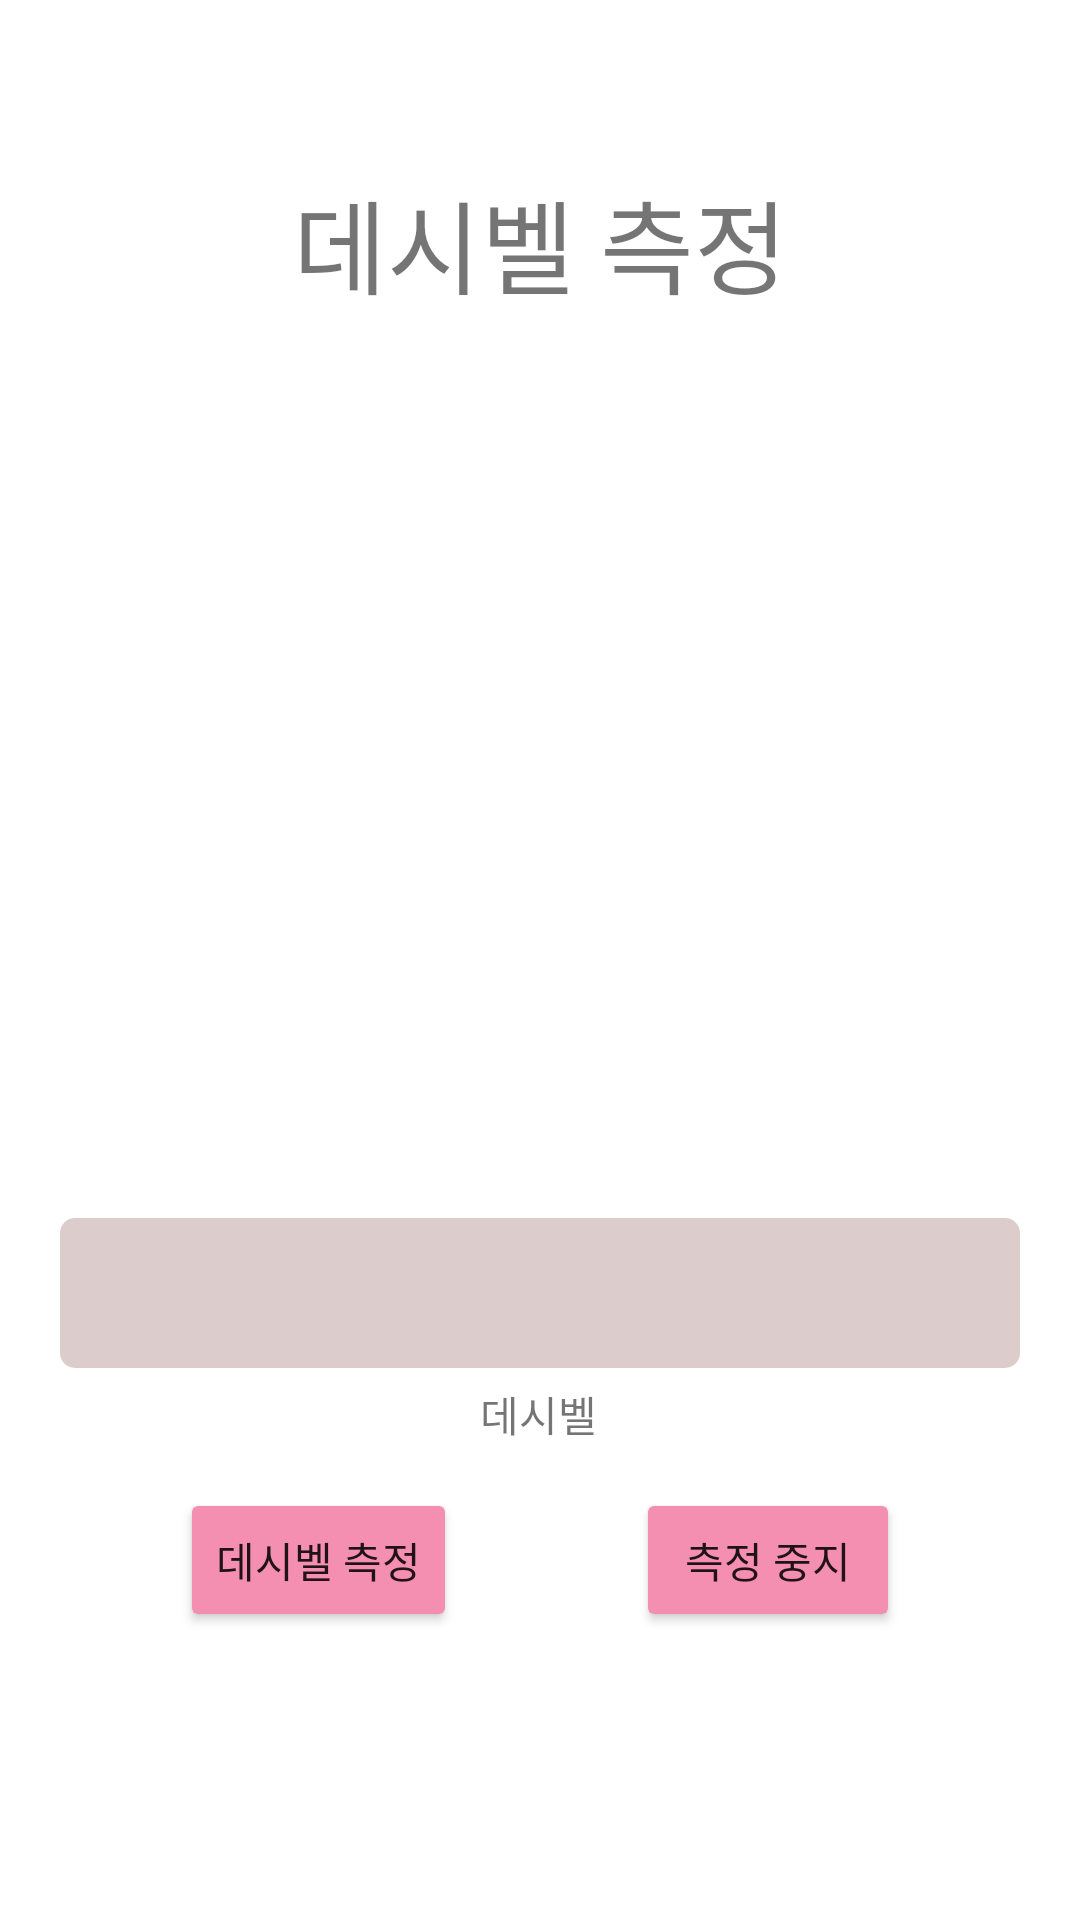

Here is an Android app screen rendered from its layout file. Give the layout XML and the strings, colors and styles it references.
<!-- AndroidManifest.xml: application theme Theme.RecordAudio -->
<!-- res/layout/activity_main.xml -->
<?xml version="1.0" encoding="utf-8"?>
<androidx.constraintlayout.widget.ConstraintLayout xmlns:android="http://schemas.android.com/apk/res/android"
    xmlns:app="http://schemas.android.com/apk/res-auto"
    xmlns:tools="http://schemas.android.com/tools"
    android:layout_width="match_parent"
    android:layout_height="match_parent"
    tools:context=".MainActivity">

    <Button
        android:id="@+id/startButton"
        android:layout_width="wrap_content"
        android:layout_height="wrap_content"
        android:layout_marginStart="60dp"
        android:layout_marginBottom="96dp"
        android:backgroundTint="@color/primaryColor"
        android:text="데시벨 측정"
        app:layout_constraintBottom_toBottomOf="parent"
        app:layout_constraintStart_toStartOf="parent" />

    <TextView
        android:id="@+id/textView_decibel"
        android:layout_width="wrap_content"
        android:layout_height="wrap_content"
        android:layout_marginTop="5dp"
        android:text="데시벨"
        app:layout_constraintEnd_toEndOf="parent"
        app:layout_constraintHorizontal_bias="0.498"
        app:layout_constraintStart_toStartOf="parent"
        app:layout_constraintTop_toBottomOf="@+id/progressBar" />

    <ProgressBar
        android:id="@+id/progressBar"
        style="@android:style/Widget.ProgressBar.Horizontal"
        android:layout_width="0dp"
        android:layout_height="50dp"
        android:layout_marginStart="20dp"
        android:layout_marginEnd="20dp"
        android:layout_marginBottom="40dp"
        android:progress="0"
        android:progressDrawable="@drawable/progressbar_custom"
        app:layout_constraintBottom_toTopOf="@+id/startButton"
        app:layout_constraintEnd_toEndOf="parent"
        app:layout_constraintHorizontal_bias="0.0"
        app:layout_constraintStart_toStartOf="parent" />

    <TextView
        android:id="@+id/textView6"
        android:layout_width="0dp"
        android:layout_height="wrap_content"
        android:layout_marginTop="56dp"
        android:text="데시벨 측정"
        android:textAlignment="center"
        android:textSize="34sp"
        app:layout_constraintEnd_toEndOf="parent"
        app:layout_constraintHorizontal_bias="0.0"
        app:layout_constraintStart_toStartOf="parent"
        app:layout_constraintTop_toTopOf="parent" />

    <ImageView
        android:id="@+id/imageView3"
        android:layout_width="100dp"
        android:layout_height="100dp"
        android:layout_marginTop="40dp"
        app:layout_constraintEnd_toEndOf="parent"
        app:layout_constraintStart_toStartOf="parent"
        app:layout_constraintTop_toBottomOf="@+id/textView6"
        app:srcCompat="@drawable/ic_baseline_mic_24" />

    <Button
        android:id="@+id/stopButton"
        android:layout_width="wrap_content"
        android:layout_height="wrap_content"
        android:layout_marginEnd="60dp"
        android:layout_marginBottom="96dp"
        android:backgroundTint="@color/primaryColor"
        android:text="측정 중지"
        app:layout_constraintBottom_toBottomOf="parent"
        app:layout_constraintEnd_toEndOf="parent" />
</androidx.constraintlayout.widget.ConstraintLayout>
<!-- resources referenced by this layout -->
<resources>
  <color name="primaryColor">#f48fb1</color>
  <!-- drawable progressbar_custom (drawable) -->
  <?xml version="1.0" encoding="utf-8"?>
  <layer-list xmlns:android="http://schemas.android.com/apk/res/android">
      <item>
          <shape>
              <corners android:radius="5dp" />
              <solid android:color="#DDCCCC" />
          </shape>
      </item>
      <item>
          <clip>
              <shape>
                  <corners android:radius="5dp" />
                  <solid android:color="@color/primaryColor" />
              </shape>
          </clip>
      </item>
  </layer-list>
  <style name="Theme.RecordAudio" parent="Theme.MaterialComponents.DayNight.NoActionBar">
          
          <item name="colorPrimary">@color/purple_500</item>
          <item name="colorPrimaryVariant">@color/purple_700</item>
          <item name="colorOnPrimary">@color/white</item>
          
          <item name="colorSecondary">@color/teal_200</item>
          <item name="colorSecondaryVariant">@color/teal_700</item>
          <item name="colorOnSecondary">@color/black</item>
          
          <item name="android:statusBarColor">#bf5f82</item>
          
      </style>
  <color name="purple_500">#FF6200EE</color>
  <color name="purple_700">#FF3700B3</color>
  <color name="white">#FFFFFFFF</color>
  <color name="teal_200">#FF03DAC5</color>
  <color name="teal_700">#FF018786</color>
  <color name="black">#FF000000</color>
</resources>
